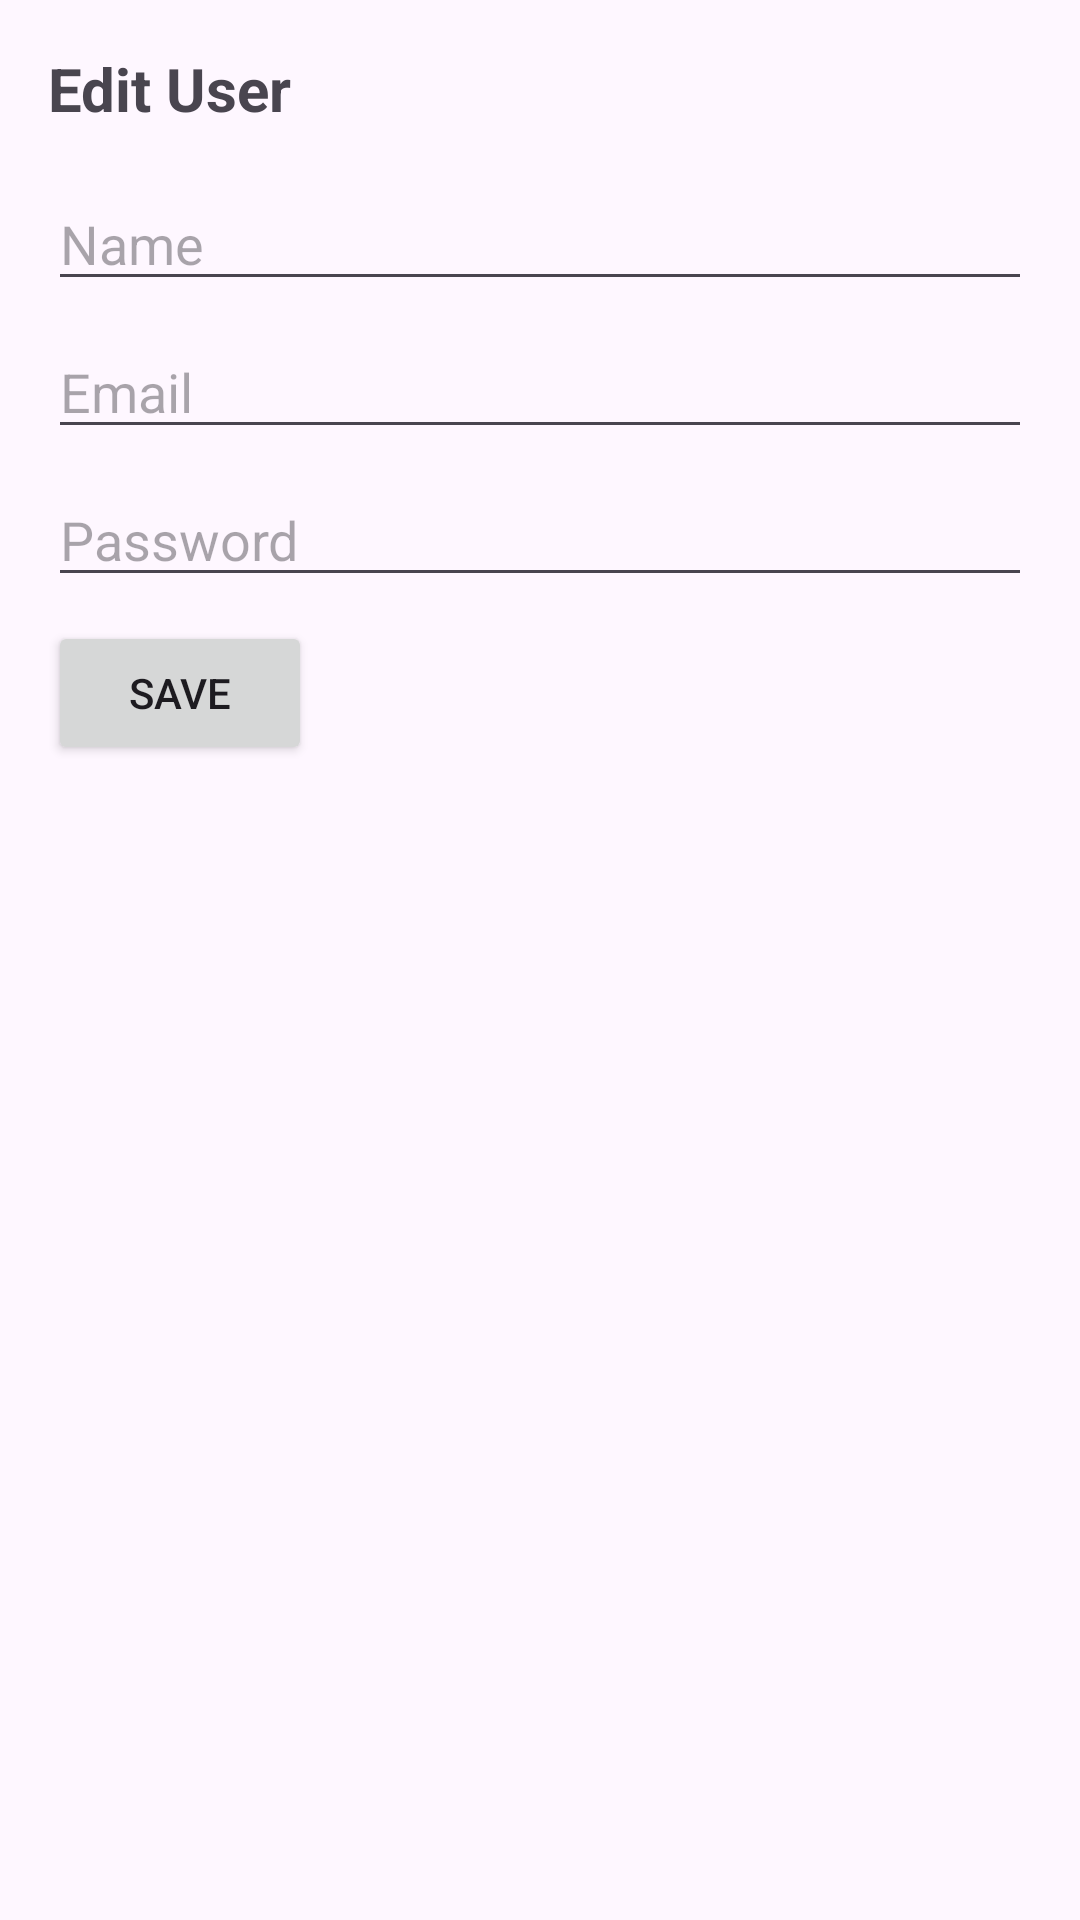

Android layout source for this screen:
<!-- AndroidManifest.xml: application theme Theme.EduMentorLearningAndMentorshipPlatformProject -->
<!-- res/layout/activity_edit_user.xml -->
<?xml version="1.0" encoding="utf-8"?>
<LinearLayout
    xmlns:android="http://schemas.android.com/apk/res/android"
    android:orientation="vertical"
    android:layout_width="match_parent"
    android:layout_height="match_parent"
    android:padding="16dp">

    
    <TextView
        android:id="@+id/tvEditUserTitle"
        android:layout_width="wrap_content"
        android:layout_height="wrap_content"
        android:text="Edit User"
        android:textSize="20sp"
        android:textStyle="bold"
        android:layout_marginBottom="16dp" />

    <EditText
        android:id="@+id/etUserName"
        android:layout_width="match_parent"
        android:layout_height="wrap_content"
        android:hint="Name"
        android:layout_marginBottom="8dp" />

    <EditText
        android:id="@+id/etUserEmail"
        android:layout_width="match_parent"
        android:layout_height="wrap_content"
        android:hint="Email"
        android:layout_marginBottom="8dp" />

    <EditText
        android:id="@+id/etUserPassword"
        android:layout_width="match_parent"
        android:layout_height="wrap_content"
        android:hint="Password"
        android:layout_marginBottom="8dp"
        android:inputType="textPassword" />

    
    <Button
        android:id="@+id/btnSaveUser"
        android:layout_width="wrap_content"
        android:layout_height="wrap_content"
        android:text="Save"/>
</LinearLayout>
<!-- resources referenced by this layout -->
<resources>
  <style name="Theme.EduMentorLearningAndMentorshipPlatformProject" parent="Base.Theme.EduMentorLearningAndMentorshipPlatformProject" />
  <style name="Base.Theme.EduMentorLearningAndMentorshipPlatformProject" parent="Theme.Material3.DayNight.NoActionBar">
  
      </style>
</resources>
